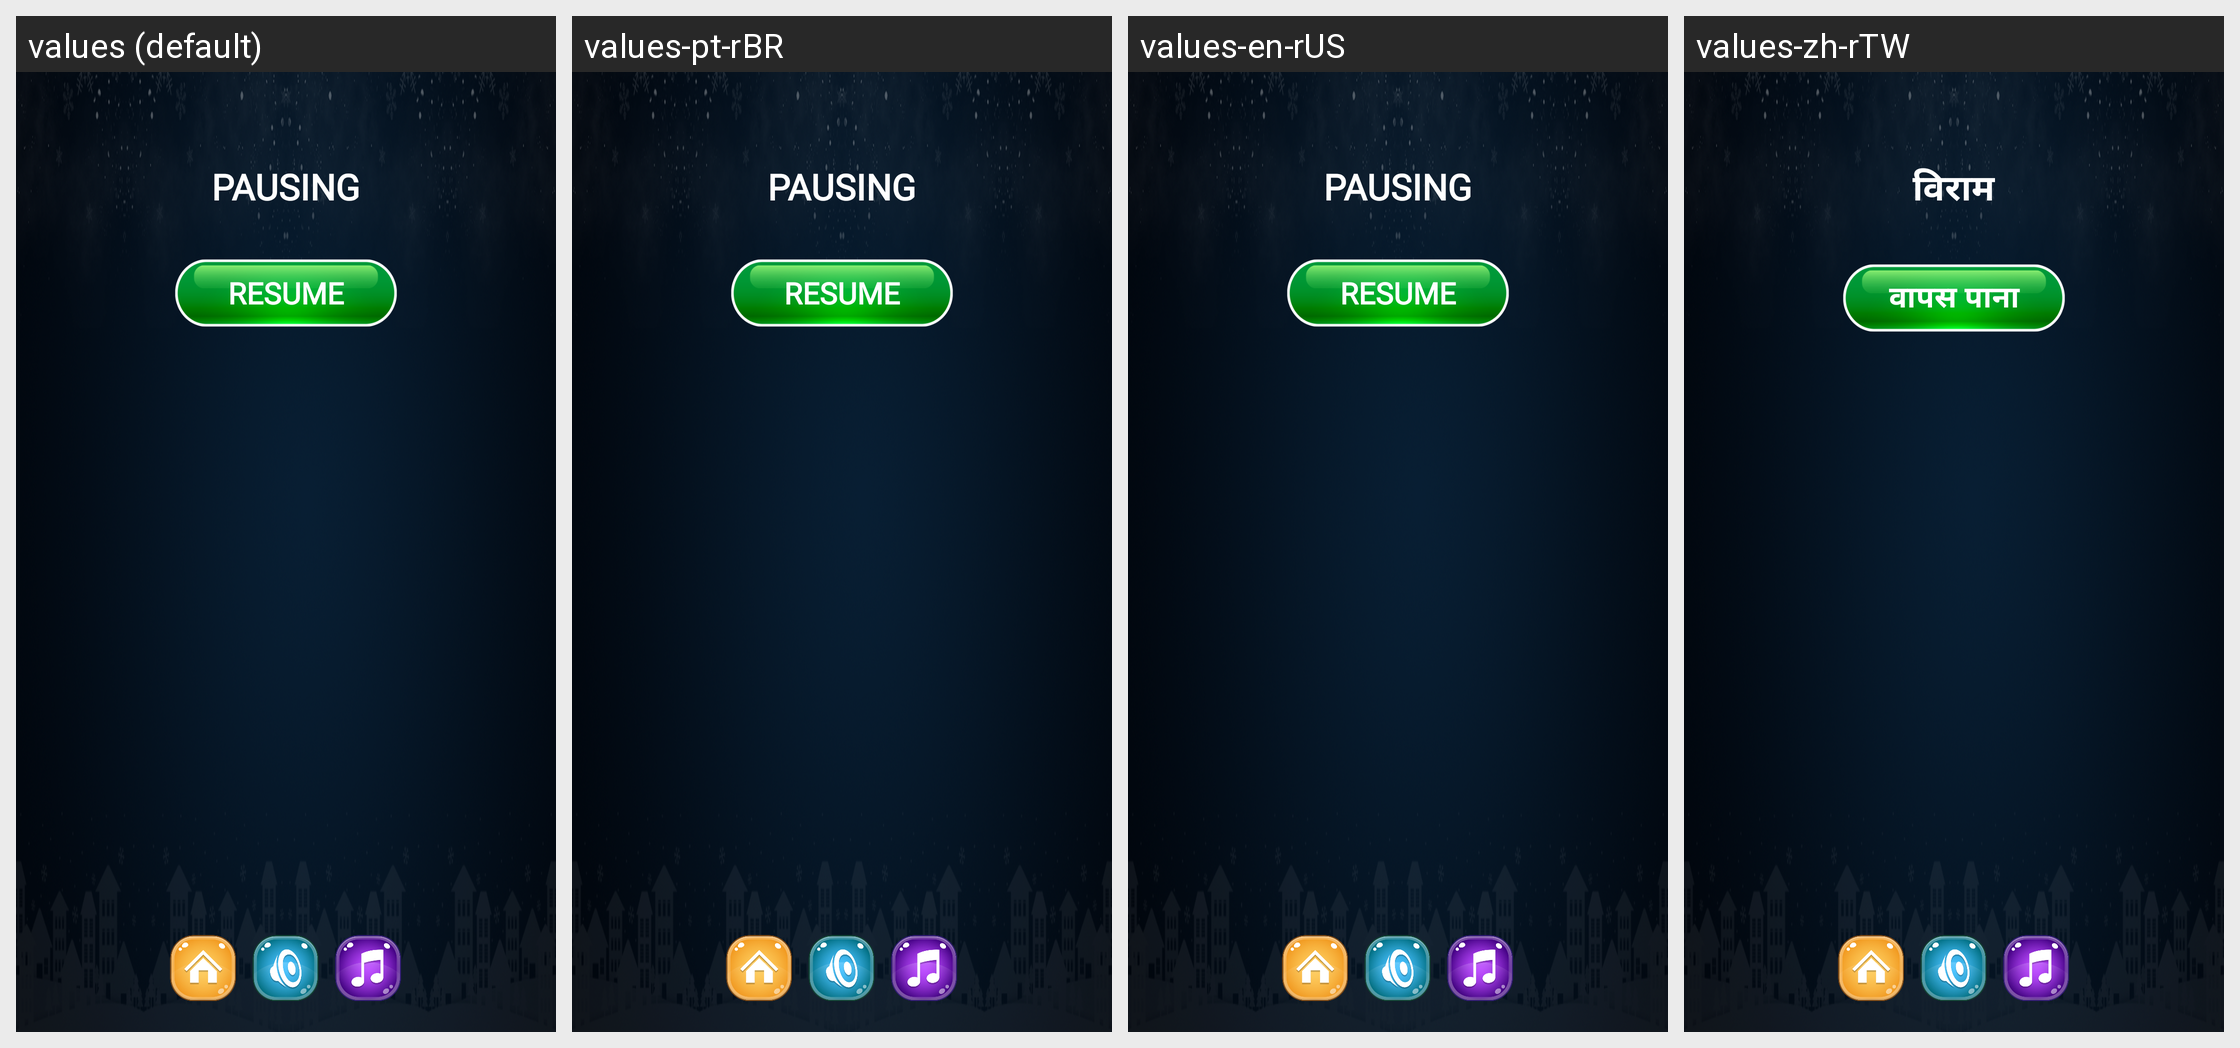

Here is an Android app screen in its default locale and in the app's own translations. Write out the translated-string differences for the strings that appear on this screen.
Android screen res/layout/dialog_pause.xml rendered under 4 locales, left to right: values (default), values-pt-rBR, values-en-rUS, values-zh-rTW. Device: Nexus 5 (rendered at 1080×1920; each locale shown at half size, 540×960, under a caption strip naming it); theme Theme.PetAnimal.
Other locales in the repository, not shown: values-in-rID, values-ja-rJP, values-ko-rKR, values-ru-rRU, values-th-rTH, values-vi-rVN.
Strings drawn on this screen, with the default value and each locale's value (text and hints the layout hard-codes, and strings that could not be matched under every locale, appear in the picture but are not listed):

pausing
  values: PAUSING
  values-pt-rBR: PAUSING
  values-en-rUS: PAUSING
  values-zh-rTW: विराम

resume
  values: RESUME
  values-pt-rBR: RESUME
  values-en-rUS: RESUME
  values-zh-rTW: वापस पाना
